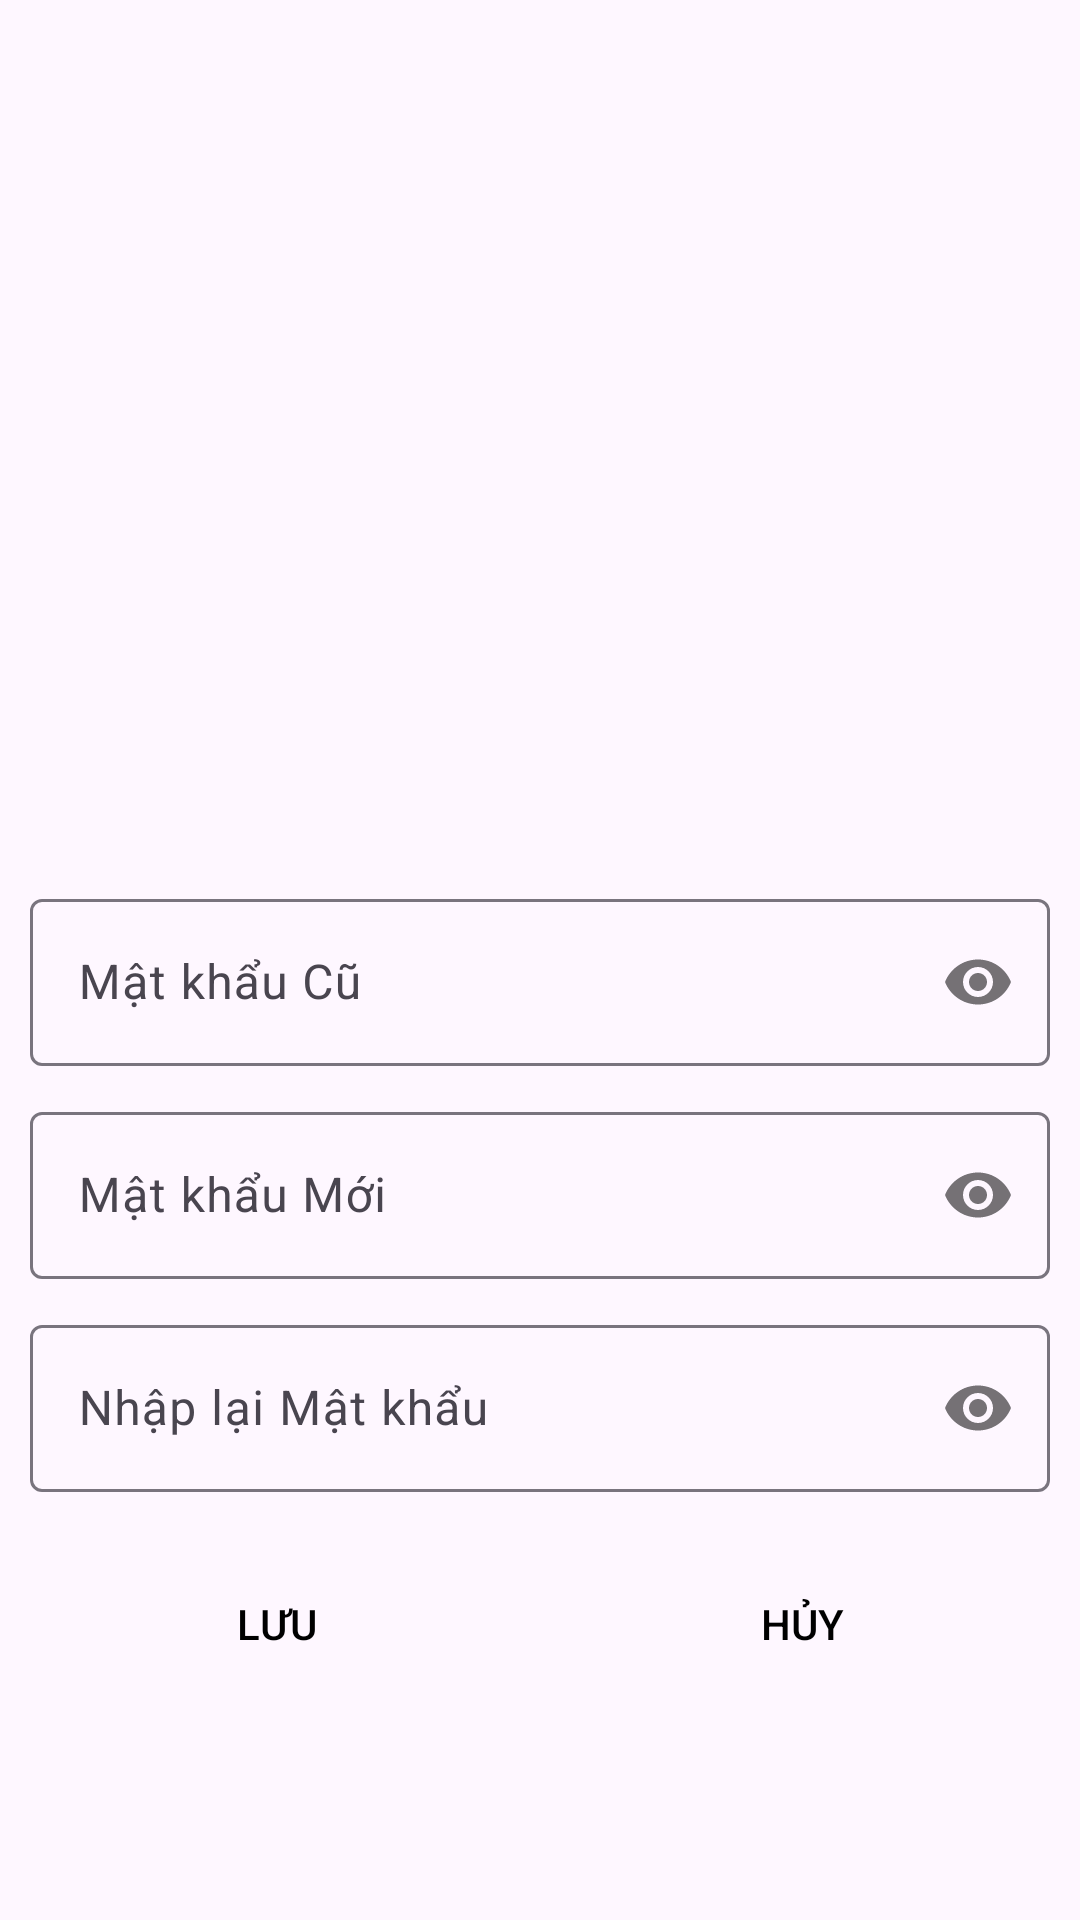

Write the Android layout XML for this screen, with the resource values it uses.
<!-- AndroidManifest.xml: application theme Theme.PNLIB -->
<!-- res/layout/fragment_change_pass.xml -->
<?xml version="1.0" encoding="utf-8"?>
<LinearLayout xmlns:android="http://schemas.android.com/apk/res/android"
    xmlns:tools="http://schemas.android.com/tools"
    android:layout_width="match_parent"
    android:layout_height="match_parent"
    xmlns:app="http://schemas.android.com/apk/res-auto"
    android:orientation="vertical"
    android:gravity="center"
    android:padding="10dp"
    tools:context=".Fragment.ChangePassFragment">

    <ImageView
        android:src="@drawable/baseline_vpn_key_24"
        android:layout_marginBottom="20dp"
        android:layout_width="match_parent"
        android:layout_height="200dp"/>

    <com.google.android.material.textfield.TextInputLayout
        android:layout_width="match_parent"
        android:layout_height="wrap_content"
        android:layout_marginBottom="10dp"
        app:passwordToggleEnabled="true">

        <com.google.android.material.textfield.TextInputEditText
            android:id="@+id/edtOldPassword"
            android:layout_width="match_parent"
            android:layout_height="wrap_content"
            android:hint="Mật khẩu Cũ"
            android:inputType="textPassword"
            android:maxLines="1" />
    </com.google.android.material.textfield.TextInputLayout>
    <com.google.android.material.textfield.TextInputLayout
        android:layout_width="match_parent"
        android:layout_height="wrap_content"
        android:layout_marginBottom="10dp"
        app:passwordToggleEnabled="true">

        <com.google.android.material.textfield.TextInputEditText
            android:id="@+id/edtnewPassword"
            android:layout_width="match_parent"
            android:layout_height="wrap_content"
            android:hint="Mật khẩu Mới"
            android:inputType="textPassword"
            android:maxLines="1" />
    </com.google.android.material.textfield.TextInputLayout>
    <com.google.android.material.textfield.TextInputLayout
        android:layout_width="match_parent"
        android:layout_height="wrap_content"
        android:layout_marginBottom="10dp"
        app:passwordToggleEnabled="true">

        <com.google.android.material.textfield.TextInputEditText
            android:id="@+id/edtRePassword"
            android:layout_width="match_parent"
            android:layout_height="wrap_content"
            android:hint="Nhập lại Mật khẩu"
            android:inputType="textPassword"
            android:maxLines="1" />
    </com.google.android.material.textfield.TextInputLayout>

    <LinearLayout
        android:layout_width="match_parent"
        android:layout_height="wrap_content"
        android:layout_marginTop="10dp">
        <Button
            android:id="@+id/btnSave_changePass"
            android:layout_width="0dp"
            android:layout_height="wrap_content"
            android:layout_weight="1"
            android:layout_marginRight="10dp"
            android:background="@drawable/brackground_button"
            android:text="LƯU"
            android:textColor="@color/black"
            app:backgroundTint="@null" />

        <Button
            android:id="@+id/btnCancle_changePass"
            android:layout_width="0dp"
            android:layout_height="wrap_content"
            android:layout_weight="1"
            android:background="@drawable/brackground_button"
            android:text="HỦY"
            android:textColor="@color/black"
            app:backgroundTint="@null" />
    </LinearLayout>
</LinearLayout>
<!-- resources referenced by this layout -->
<resources>
  <style name="Theme.PNLIB" parent="Base.Theme.PNLIB" />
  <style name="Base.Theme.PNLIB" parent="Theme.Material3.DayNight.NoActionBar">
          
          
      </style>
  <!-- not gathered from this repository: default colours our renderer supplied (Android Studio template values) -->
  <color name="black">#FF000000</color>
</resources>
